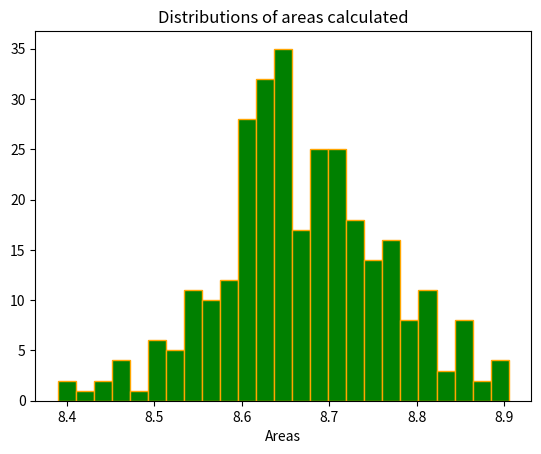

Write the Python code that produced this figure.
# Python-Program for 2D Visualization (Monte-Carlo-Integration).

from numpy import random
import numpy as np
import matplotlib.pyplot as plt

a = 1; b = 2; c = 2; d = 3; N = 300

def f(x,y):
 return x**2 + y**2

plt_vals = []

for i in range(N):
 ar = np.zeros(N)
 br = np.zeros(N)
 for i in range (len(ar)):
    ar[i] = random.uniform(a,b)
    br[i] = random.uniform(c,d)
 integral = 0.0
 for i in ar:
    for j in br:
        integral += f(i,j)
 ans = (((b-a)*(d-c))/((float(N))*float(N)))*integral
 plt_vals.append(ans)

plt.title("Distributions of areas calculated")
plt.hist (plt_vals, bins=25, color='green',ec="orange")
plt.xlabel("Areas")
plt.show()
